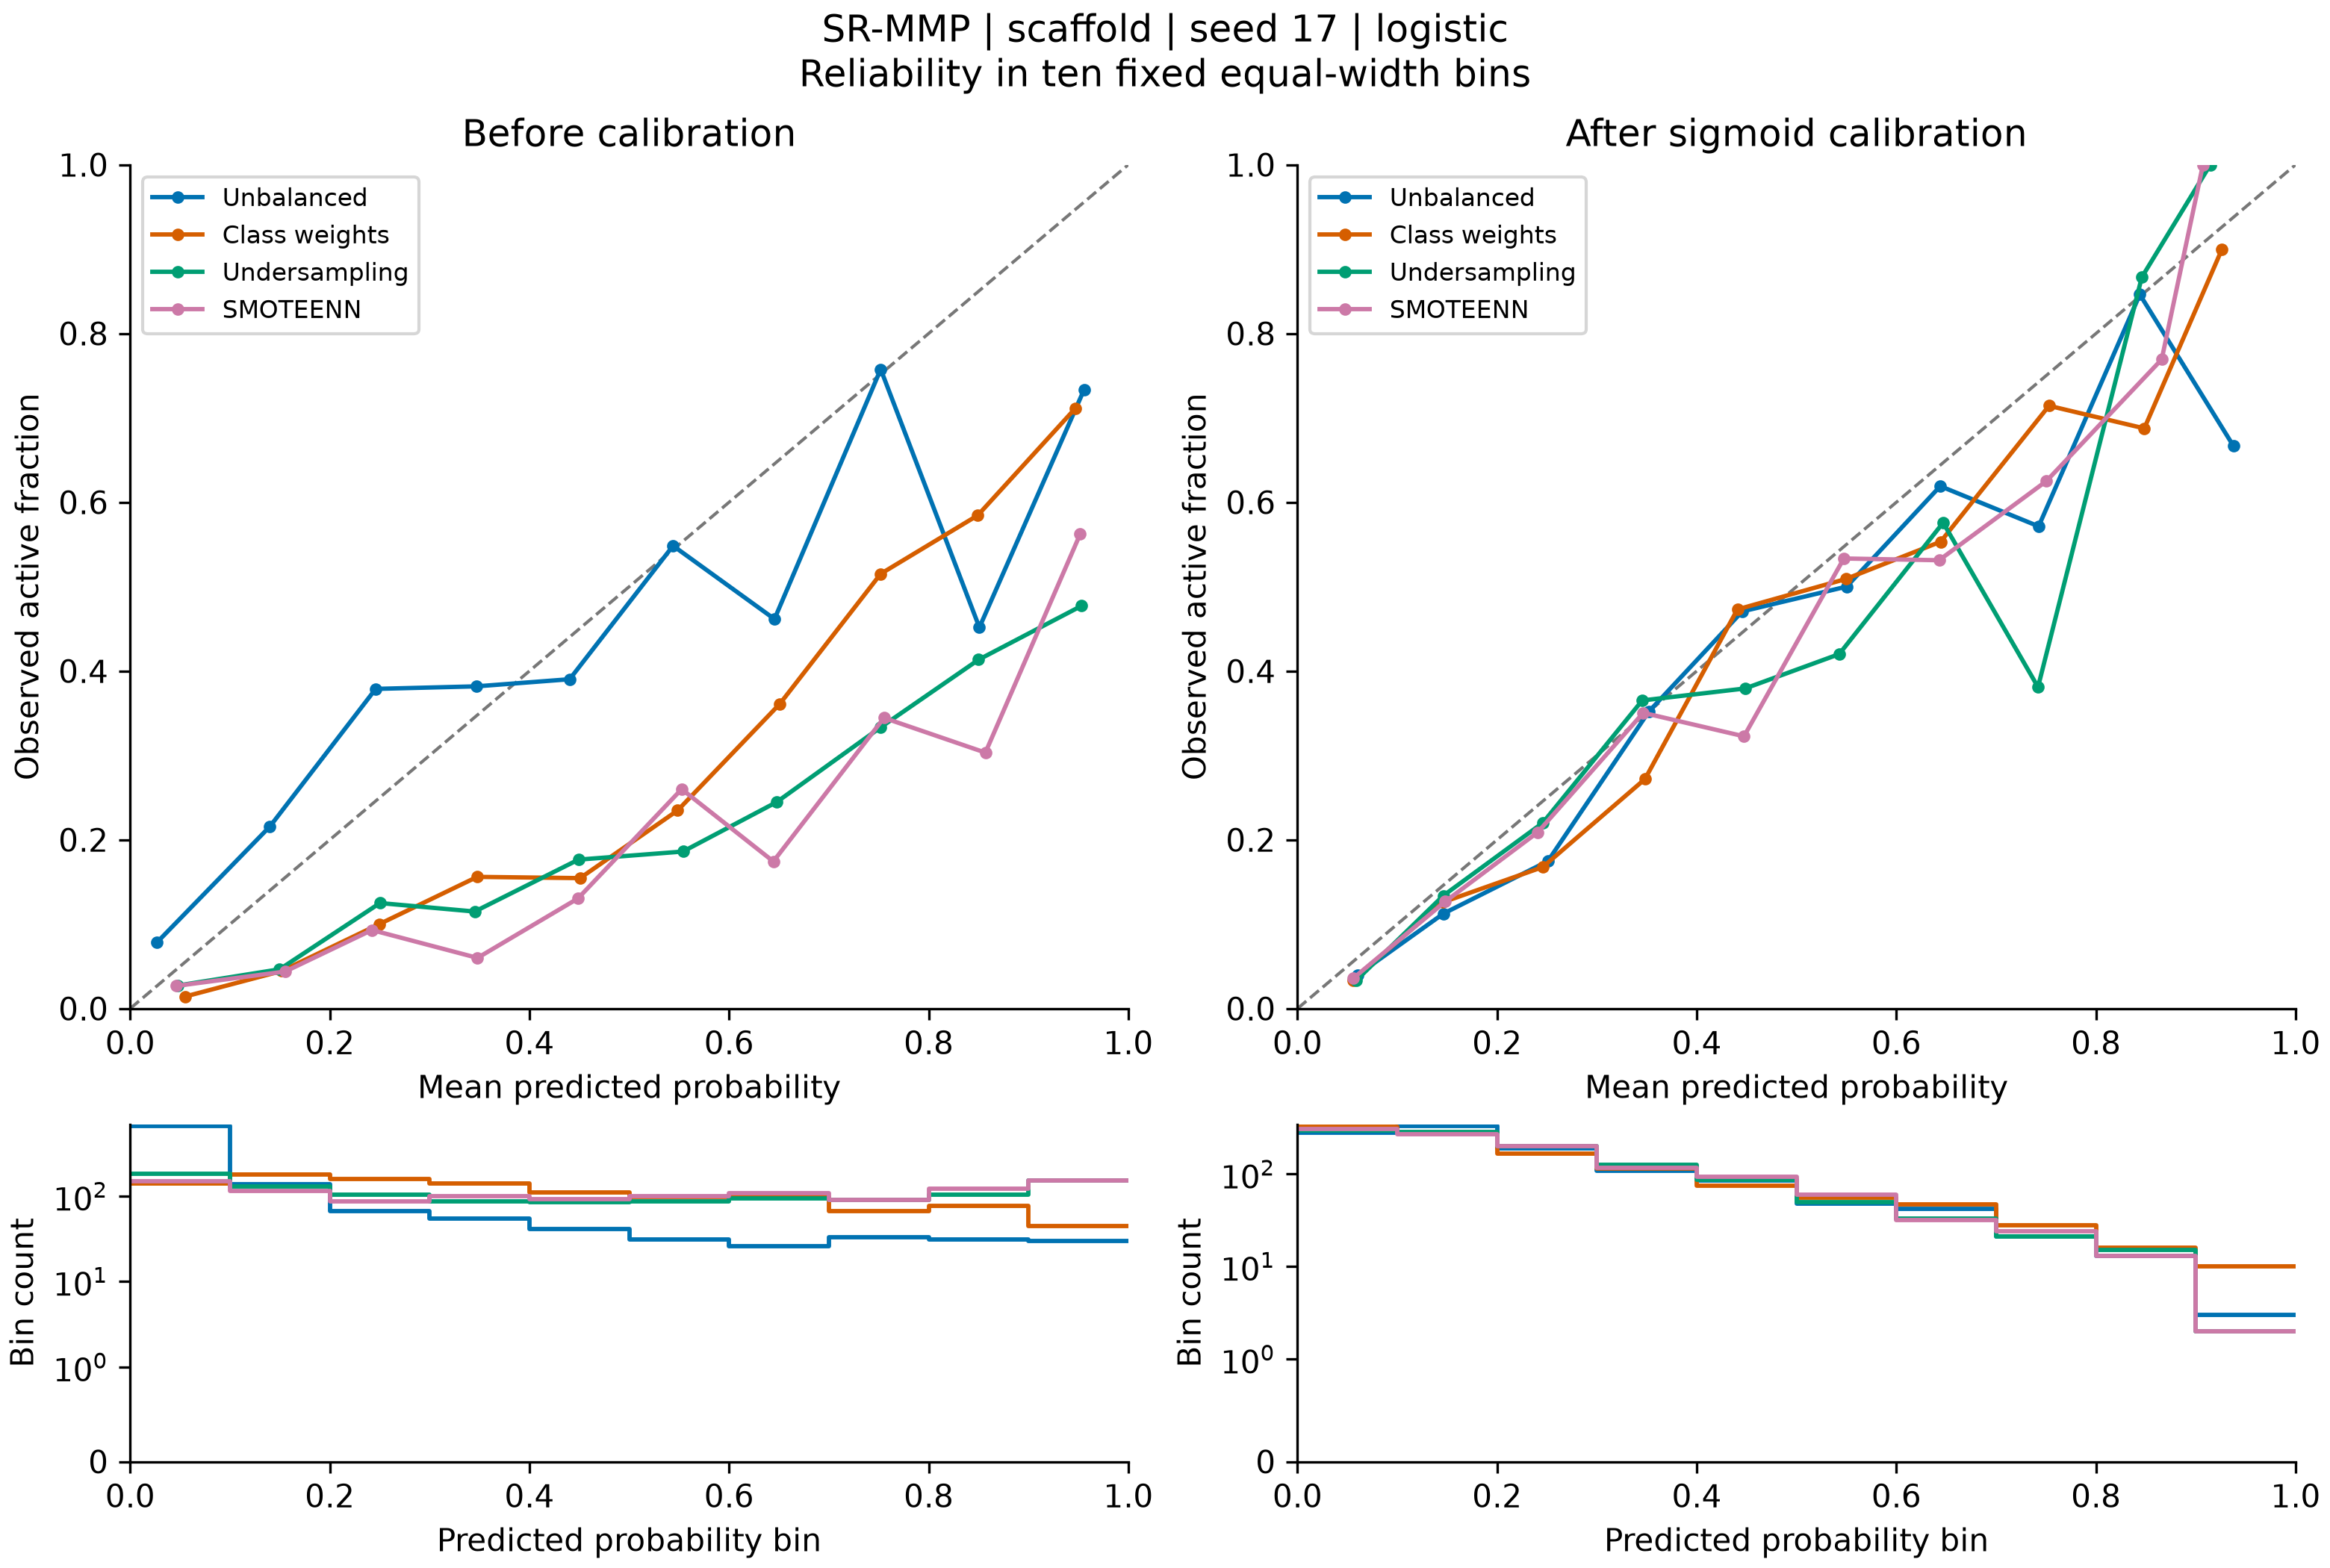

Values plotted in this chart, from the file beside it:
bin, lower, upper, count, positives, exploratory, mean_prediction, observed_fraction, method, calibration
0, 0.0, 0.1, 663, 52, False, 0.02687, 0.07843, none, raw
1, 0.1, 0.2, 139, 30, False, 0.14, 0.2158, none, raw
2, 0.2, 0.3, 66, 25, False, 0.2459, 0.3788, none, raw
3, 0.3, 0.4, 55, 21, False, 0.3471, 0.3818, none, raw
4, 0.4, 0.5, 41, 16, True, 0.4403, 0.3902, none, raw
5, 0.5, 0.6, 31, 17, True, 0.5439, 0.5484, none, raw
6, 0.6, 0.7, 26, 12, True, 0.6455, 0.4615, none, raw
7, 0.7, 0.8, 33, 25, False, 0.7519, 0.7576, none, raw
8, 0.8, 0.9, 31, 14, True, 0.8508, 0.4516, none, raw
9, 0.9, 1.0, 30, 22, False, 0.9557, 0.7333, none, raw
0, 0.0, 0.1, 141, 2, True, 0.05486, 0.01418, weights, raw
1, 0.1, 0.2, 180, 8, True, 0.1518, 0.04444, weights, raw
2, 0.2, 0.3, 160, 16, True, 0.2495, 0.1, weights, raw
3, 0.3, 0.4, 141, 22, False, 0.3477, 0.156, weights, raw
4, 0.4, 0.5, 110, 17, True, 0.4507, 0.1545, weights, raw
5, 0.5, 0.6, 98, 23, False, 0.5484, 0.2347, weights, raw
6, 0.6, 0.7, 97, 35, False, 0.6507, 0.3608, weights, raw
7, 0.7, 0.8, 66, 34, False, 0.7519, 0.5152, weights, raw
8, 0.8, 0.9, 77, 45, False, 0.8491, 0.5844, weights, raw
9, 0.9, 1.0, 45, 32, False, 0.9468, 0.7111, weights, raw
0, 0.0, 0.1, 183, 5, True, 0.048, 0.02732, undersample, raw
1, 0.1, 0.2, 129, 6, True, 0.1497, 0.04651, undersample, raw
2, 0.2, 0.3, 104, 13, True, 0.2502, 0.125, undersample, raw
3, 0.3, 0.4, 87, 10, True, 0.3452, 0.1149, undersample, raw
4, 0.4, 0.5, 85, 15, True, 0.4491, 0.1765, undersample, raw
5, 0.5, 0.6, 86, 16, True, 0.5538, 0.186, undersample, raw
6, 0.6, 0.7, 94, 23, False, 0.6477, 0.2447, undersample, raw
7, 0.7, 0.8, 90, 30, False, 0.7519, 0.3333, undersample, raw
8, 0.8, 0.9, 104, 43, False, 0.8501, 0.4135, undersample, raw
9, 0.9, 1.0, 153, 73, False, 0.953, 0.4771, undersample, raw
0, 0.0, 0.1, 149, 4, True, 0.04642, 0.02685, smoteenn, raw
1, 0.1, 0.2, 114, 5, True, 0.1553, 0.04386, smoteenn, raw
2, 0.2, 0.3, 86, 8, True, 0.2422, 0.09302, smoteenn, raw
3, 0.3, 0.4, 100, 6, True, 0.348, 0.06, smoteenn, raw
4, 0.4, 0.5, 92, 12, True, 0.4486, 0.1304, smoteenn, raw
5, 0.5, 0.6, 100, 26, False, 0.5525, 0.26, smoteenn, raw
6, 0.6, 0.7, 109, 19, True, 0.6443, 0.1743, smoteenn, raw
7, 0.7, 0.8, 90, 31, False, 0.7552, 0.3444, smoteenn, raw
8, 0.8, 0.9, 122, 37, False, 0.8568, 0.3033, smoteenn, raw
9, 0.9, 1.0, 153, 86, False, 0.9517, 0.5621, smoteenn, raw
0, 0.0, 0.1, 277, 11, True, 0.06003, 0.03971, none, sigmoid
1, 0.1, 0.2, 329, 37, False, 0.1461, 0.1125, none, sigmoid
2, 0.2, 0.3, 189, 33, False, 0.2508, 0.1746, none, sigmoid
3, 0.3, 0.4, 108, 38, False, 0.3519, 0.3519, none, sigmoid
4, 0.4, 0.5, 85, 40, False, 0.4456, 0.4706, none, sigmoid
5, 0.5, 0.6, 48, 24, False, 0.5502, 0.5, none, sigmoid
6, 0.6, 0.7, 42, 26, False, 0.644, 0.619, none, sigmoid
7, 0.7, 0.8, 21, 12, True, 0.7425, 0.5714, none, sigmoid
8, 0.8, 0.9, 13, 11, True, 0.8439, 0.8462, none, sigmoid
9, 0.9, 1.0, 3, 2, True, 0.9377, 0.6667, none, sigmoid
0, 0.0, 0.1, 326, 11, True, 0.05548, 0.03374, weights, sigmoid
1, 0.1, 0.2, 278, 35, False, 0.1455, 0.1259, weights, sigmoid
2, 0.2, 0.3, 167, 28, False, 0.2457, 0.1677, weights, sigmoid
3, 0.3, 0.4, 114, 31, False, 0.3481, 0.2719, weights, sigmoid
4, 0.4, 0.5, 74, 35, False, 0.4407, 0.473, weights, sigmoid
5, 0.5, 0.6, 55, 28, False, 0.5496, 0.5091, weights, sigmoid
6, 0.6, 0.7, 47, 26, False, 0.6443, 0.5532, weights, sigmoid
7, 0.7, 0.8, 28, 20, False, 0.7529, 0.7143, weights, sigmoid
8, 0.8, 0.9, 16, 11, True, 0.8484, 0.6875, weights, sigmoid
9, 0.9, 1.0, 10, 9, True, 0.9263, 0.9, weights, sigmoid
... 20 more rows
